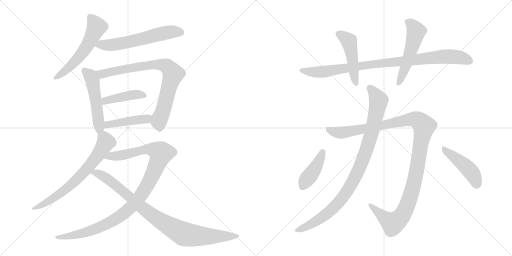
t = 0.00 s
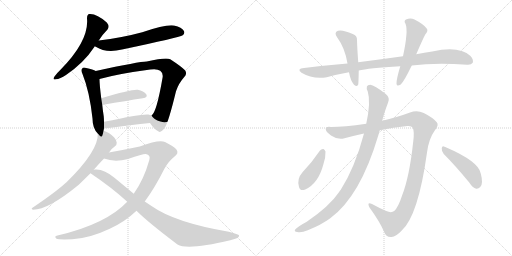
t = 2.58 s
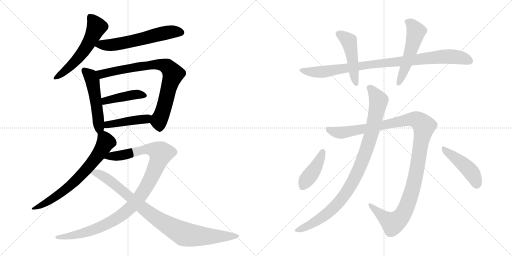
t = 5.17 s
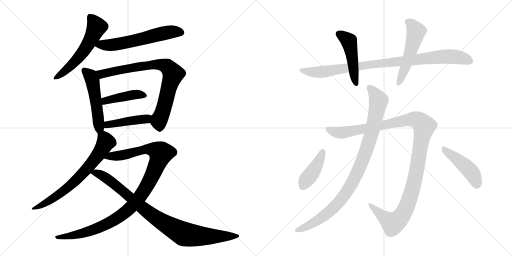
t = 7.75 s
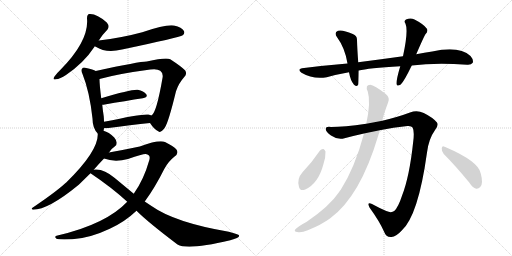
t = 10.33 s
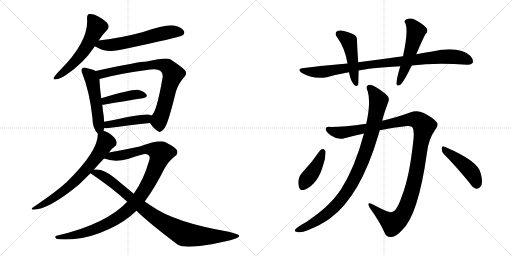
t = 12.91 s

The animated SVG that drew these frames (rendered in a browser with its animation timeline set to each time). Animation: 16 CSS @keyframes rules; one cycle of 12.91 s.

<svg version="1.1" viewBox="0 0 2048 1024" xmlns="http://www.w3.org/2000/svg">
  <g stroke="lightgray" stroke-dasharray="1,1" stroke-width="1" transform="scale(4, 4)">
    <line x1="0" y1="0" x2="256" y2="256"></line>
    <line x1="256" y1="0" x2="0" y2="256"></line>
    <line x1="128" y1="0" x2="128" y2="256"></line>
    <line x1="0" y1="128" x2="256" y2="128"></line>
    <line x1="256" y1="0" x2="512" y2="256"></line>
    <line x1="512" y1="0" x2="256" y2="256"></line>
    <line x1="384" y1="0" x2="384" y2="256"></line>
    <line x1="256" y1="128" x2="512" y2="128"></line>
  </g>
<g transform="scale(1, -1) translate(0, -850)">
   <style type="text/css">
    @keyframes keyframes0 {
      from {
       stroke: black;
       stroke-dashoffset: 561;
       stroke-width: 128;
       }
       65% {
       animation-timing-function: step-end;
       stroke: black;
       stroke-dashoffset: 0;
       stroke-width: 128;
       }
       to {
       stroke: black;
       stroke-width: 1024;
       }
       }
       #make-me-a-hanzi-animation-0 {
         animation: keyframes0 0.706543s both;
         animation-delay: 0.000000s;
         animation-timing-function: linear;
       }
    @keyframes keyframes1 {
      from {
       stroke: black;
       stroke-dashoffset: 602;
       stroke-width: 128;
       }
       66% {
       animation-timing-function: step-end;
       stroke: black;
       stroke-dashoffset: 0;
       stroke-width: 128;
       }
       to {
       stroke: black;
       stroke-width: 1024;
       }
       }
       #make-me-a-hanzi-animation-1 {
         animation: keyframes1 0.739909s both;
         animation-delay: 0.706543s;
         animation-timing-function: linear;
       }
    @keyframes keyframes2 {
      from {
       stroke: black;
       stroke-dashoffset: 511;
       stroke-width: 128;
       }
       62% {
       animation-timing-function: step-end;
       stroke: black;
       stroke-dashoffset: 0;
       stroke-width: 128;
       }
       to {
       stroke: black;
       stroke-width: 1024;
       }
       }
       #make-me-a-hanzi-animation-2 {
         animation: keyframes2 0.665853s both;
         animation-delay: 1.446452s;
         animation-timing-function: linear;
       }
    @keyframes keyframes3 {
      from {
       stroke: black;
       stroke-dashoffset: 795;
       stroke-width: 128;
       }
       72% {
       animation-timing-function: step-end;
       stroke: black;
       stroke-dashoffset: 0;
       stroke-width: 128;
       }
       to {
       stroke: black;
       stroke-width: 1024;
       }
       }
       #make-me-a-hanzi-animation-3 {
         animation: keyframes3 0.896973s both;
         animation-delay: 2.112305s;
         animation-timing-function: linear;
       }
    @keyframes keyframes4 {
      from {
       stroke: black;
       stroke-dashoffset: 425;
       stroke-width: 128;
       }
       58% {
       animation-timing-function: step-end;
       stroke: black;
       stroke-dashoffset: 0;
       stroke-width: 128;
       }
       to {
       stroke: black;
       stroke-width: 1024;
       }
       }
       #make-me-a-hanzi-animation-4 {
         animation: keyframes4 0.595866s both;
         animation-delay: 3.009277s;
         animation-timing-function: linear;
       }
    @keyframes keyframes5 {
      from {
       stroke: black;
       stroke-dashoffset: 438;
       stroke-width: 128;
       }
       59% {
       animation-timing-function: step-end;
       stroke: black;
       stroke-dashoffset: 0;
       stroke-width: 128;
       }
       to {
       stroke: black;
       stroke-width: 1024;
       }
       }
       #make-me-a-hanzi-animation-5 {
         animation: keyframes5 0.606445s both;
         animation-delay: 3.605143s;
         animation-timing-function: linear;
       }
    @keyframes keyframes6 {
      from {
       stroke: black;
       stroke-dashoffset: 692;
       stroke-width: 128;
       }
       69% {
       animation-timing-function: step-end;
       stroke: black;
       stroke-dashoffset: 0;
       stroke-width: 128;
       }
       to {
       stroke: black;
       stroke-width: 1024;
       }
       }
       #make-me-a-hanzi-animation-6 {
         animation: keyframes6 0.813151s both;
         animation-delay: 4.211589s;
         animation-timing-function: linear;
       }
    @keyframes keyframes7 {
      from {
       stroke: black;
       stroke-dashoffset: 1054;
       stroke-width: 128;
       }
       77% {
       animation-timing-function: step-end;
       stroke: black;
       stroke-dashoffset: 0;
       stroke-width: 128;
       }
       to {
       stroke: black;
       stroke-width: 1024;
       }
       }
       #make-me-a-hanzi-animation-7 {
         animation: keyframes7 1.107747s both;
         animation-delay: 5.024740s;
         animation-timing-function: linear;
       }
    @keyframes keyframes8 {
      from {
       stroke: black;
       stroke-dashoffset: 915;
       stroke-width: 128;
       }
       75% {
       animation-timing-function: step-end;
       stroke: black;
       stroke-dashoffset: 0;
       stroke-width: 128;
       }
       to {
       stroke: black;
       stroke-width: 1024;
       }
       }
       #make-me-a-hanzi-animation-8 {
         animation: keyframes8 0.994629s both;
         animation-delay: 6.132487s;
         animation-timing-function: linear;
       }
    @keyframes keyframes9 {
      from {
       stroke: black;
       stroke-dashoffset: 476;
       stroke-width: 128;
       }
       61% {
       animation-timing-function: step-end;
       stroke: black;
       stroke-dashoffset: 0;
       stroke-width: 128;
       }
       to {
       stroke: black;
       stroke-width: 1024;
       }
       }
       #make-me-a-hanzi-animation-9 {
         animation: keyframes9 0.637370s both;
         animation-delay: 7.127116s;
         animation-timing-function: linear;
       }
    @keyframes keyframes10 {
      from {
       stroke: black;
       stroke-dashoffset: 935;
       stroke-width: 128;
       }
       75% {
       animation-timing-function: step-end;
       stroke: black;
       stroke-dashoffset: 0;
       stroke-width: 128;
       }
       to {
       stroke: black;
       stroke-width: 1024;
       }
       }
       #make-me-a-hanzi-animation-10 {
         animation: keyframes10 1.010905s both;
         animation-delay: 7.764486s;
         animation-timing-function: linear;
       }
    @keyframes keyframes11 {
      from {
       stroke: black;
       stroke-dashoffset: 529;
       stroke-width: 128;
       }
       63% {
       animation-timing-function: step-end;
       stroke: black;
       stroke-dashoffset: 0;
       stroke-width: 128;
       }
       to {
       stroke: black;
       stroke-width: 1024;
       }
       }
       #make-me-a-hanzi-animation-11 {
         animation: keyframes11 0.680501s both;
         animation-delay: 8.775391s;
         animation-timing-function: linear;
       }
    @keyframes keyframes12 {
      from {
       stroke: black;
       stroke-dashoffset: 1190;
       stroke-width: 128;
       }
       79% {
       animation-timing-function: step-end;
       stroke: black;
       stroke-dashoffset: 0;
       stroke-width: 128;
       }
       to {
       stroke: black;
       stroke-width: 1024;
       }
       }
       #make-me-a-hanzi-animation-12 {
         animation: keyframes12 1.218424s both;
         animation-delay: 9.455892s;
         animation-timing-function: linear;
       }
    @keyframes keyframes13 {
      from {
       stroke: black;
       stroke-dashoffset: 961;
       stroke-width: 128;
       }
       76% {
       animation-timing-function: step-end;
       stroke: black;
       stroke-dashoffset: 0;
       stroke-width: 128;
       }
       to {
       stroke: black;
       stroke-width: 1024;
       }
       }
       #make-me-a-hanzi-animation-13 {
         animation: keyframes13 1.032064s both;
         animation-delay: 10.674316s;
         animation-timing-function: linear;
       }
    @keyframes keyframes14 {
      from {
       stroke: black;
       stroke-dashoffset: 416;
       stroke-width: 128;
       }
       58% {
       animation-timing-function: step-end;
       stroke: black;
       stroke-dashoffset: 0;
       stroke-width: 128;
       }
       to {
       stroke: black;
       stroke-width: 1024;
       }
       }
       #make-me-a-hanzi-animation-14 {
         animation: keyframes14 0.588542s both;
         animation-delay: 11.706380s;
         animation-timing-function: linear;
       }
    @keyframes keyframes15 {
      from {
       stroke: black;
       stroke-dashoffset: 453;
       stroke-width: 128;
       }
       60% {
       animation-timing-function: step-end;
       stroke: black;
       stroke-dashoffset: 0;
       stroke-width: 128;
       }
       to {
       stroke: black;
       stroke-width: 1024;
       }
       }
       #make-me-a-hanzi-animation-15 {
         animation: keyframes15 0.618652s both;
         animation-delay: 12.294922s;
         animation-timing-function: linear;
       }
</style>
<path d="M 395 688 Q 411 713 430 732 Q 440 745 427 760 Q 387 796 358 794 Q 348 793 348 777 Q 357 687 242 571 Q 226 556 218 544 Q 208 529 224 533 Q 240 534 264 550 Q 336 599 378 663 Q 378 664 379 665 L 395 688 Z" fill="lightgray"></path> 
<path d="M 379 665 Q 380 665 383 663 Q 425 636 488 652 Q 717 700 731 709 Q 741 718 735 727 Q 728 740 696 748 Q 666 754 569 721 Q 488 699 395 688 C 365 684 353 680 379 665 Z" fill="lightgray"></path> 
<path d="M 414 327 Q 415 331 416 337 L 416 363 Q 416 373 415 384 Q 411 409 409 431 L 405 457 Q 398 512 398 534 C 397 559 397 559 383 566 Q 373 572 345 578 Q 332 582 329 576 Q 322 570 330 554 Q 358 485 370 376 Q 370 337 391 316 C 408 297 408 298 414 327 Z" fill="lightgray"></path> 
<path d="M 600 358 Q 616 333 633 325 Q 643 316 659 339 Q 674 361 704 485 Q 714 516 737 542 Q 750 555 740 569 Q 724 585 681 613 Q 665 622 587 604 Q 557 604 383 566 C 354 560 369 526 398 534 Q 473 555 601 572 Q 629 576 641 567 Q 654 557 650 538 Q 626 399 606 388 C 592 369 592 369 600 358 Z" fill="lightgray"></path> 
<path d="M 409 431 L 414 431 Q 505 447 571 457 Q 593 461 585 473 Q 575 486 551 491 Q 527 494 405 457 C 376 448 379 430 409 431 Z" fill="lightgray"></path> 
<path d="M 416 337 L 426 337 Q 526 350 600 358 C 630 361 634 376 606 388 Q 600 391 594 392 Q 572 396 416 363 C 387 357 386 337 416 337 Z" fill="lightgray"></path> 
<path d="M 436 240 Q 445 255 460 265 Q 467 269 467 279 Q 467 288 457 300 Q 435 322 414 327 C 392 335 392 335 391 316 Q 395 247 265 120 Q 262 119 260 116 Q 223 82 130 19 Q 123 15 132 11 Q 193 11 315 111 L 362 157 L 375 171 Q 393 192 416 216 L 436 240 Z" fill="lightgray"></path> 
<path d="M 579 44 Q 619 98 657 174 Q 673 204 696 222 Q 718 237 705 253 Q 692 266 660 282 Q 635 292 559 264 Q 472 246 436 240 C 406 235 387 224 416 216 Q 458 200 512 214 Q 573 235 583 234 Q 604 231 597 209 Q 575 131 535 75 L 509 43 Q 424 -47 230 -92 Q 214 -95 226 -105 Q 233 -109 289 -107 Q 359 -103 439 -65 Q 500 -37 546 7 L 579 44 Z" fill="lightgray"></path> 
<path d="M 546 7 Q 592 -39 710 -128 Q 750 -152 921 -111 Q 961 -102 956 -91 Q 955 -87 915 -77 Q 699 -40 606 26 L 579 44 L 535 75 L 459 138 Q 416 175 380 172 Q 377 172 375 171 C 345 170 343 170 362 157 Q 447 100 509 43 L 546 7 Z" fill="lightgray"></path> 
<path d="M 1433 601 Q 1429 652 1428 689 Q 1429 708 1411 714 Q 1369 733 1352 727 Q 1334 720 1349 700 Q 1380 658 1390 596 L 1396 561 Q 1402 527 1416 511 Q 1429 501 1433 512 Q 1434 518 1435 568 L 1433 601 Z" fill="lightgray"></path> 
<path d="M 1647 588 Q 1741 600 1869 591 Q 1885 590 1891 599 Q 1895 611 1882 626 Q 1837 668 1729 644 Q 1698 640 1665 633 L 1612 625 Q 1527 613 1433 601 L 1390 596 Q 1306 589 1216 578 Q 1185 575 1206 559 Q 1251 532 1307 541 Q 1350 553 1396 561 L 1435 568 Q 1471 577 1601 585 L 1647 588 Z" fill="lightgray"></path> 
<path d="M 1665 633 Q 1692 696 1701 712 Q 1716 728 1705 738 Q 1693 754 1658 772 Q 1642 781 1624 772 Q 1614 766 1622 755 Q 1634 727 1612 625 L 1601 585 Q 1585 531 1586 515 Q 1587 502 1603 512 Q 1616 524 1647 588 L 1665 633 Z" fill="lightgray"></path> 
<path d="M 1519 329 Q 1573 341 1630 346 Q 1646 347 1651 339 Q 1658 324 1653 285 Q 1638 143 1608 67 Q 1593 21 1577 6 Q 1565 -3 1545 6 Q 1515 19 1488 34 Q 1466 44 1478 20 Q 1518 -35 1537 -78 Q 1544 -100 1566 -98 Q 1584 -97 1607 -72 Q 1673 -12 1708 240 Q 1715 295 1739 328 Q 1757 350 1747 361 Q 1731 380 1695 398 Q 1668 411 1640 400 Q 1592 382 1529 367 L 1465 355 Q 1375 342 1324 342 Q 1303 345 1303 334 Q 1302 324 1324 308 Q 1352 289 1378 297 Q 1415 307 1456 316 L 1519 329 Z" fill="lightgray"></path> 
<path d="M 1456 316 Q 1419 178 1363 91 Q 1359 87 1355 80 Q 1318 25 1227 -37 Q 1188 -58 1180 -69 Q 1176 -76 1189 -78 Q 1205 -82 1231 -71 Q 1286 -49 1321 -23 Q 1441 65 1513 308 L 1519 329 L 1529 367 Q 1535 394 1552 439 Q 1562 458 1543 474 Q 1497 510 1481 511 Q 1459 511 1471 484 Q 1484 442 1465 355 L 1456 316 Z" fill="lightgray"></path> 
<path d="M 1280 248 Q 1249 202 1210 161 Q 1186 134 1196 102 Q 1200 84 1221 92 Q 1273 116 1293 191 Q 1303 219 1302 244 Q 1299 251 1294 254 Q 1285 255 1280 248 Z" fill="lightgray"></path> 
<path d="M 1775 234 Q 1821 188 1877 120 Q 1890 99 1905 95 Q 1914 94 1921 102 Q 1934 115 1923 156 Q 1916 204 1781 262 Q 1780 263 1778 263 Q 1769 269 1767 257 Q 1766 244 1775 234 Z" fill="lightgray"></path> 
      <clipPath id="make-me-a-hanzi-clip-0">
      <path d="M 395 688 Q 411 713 430 732 Q 440 745 427 760 Q 387 796 358 794 Q 348 793 348 777 Q 357 687 242 571 Q 226 556 218 544 Q 208 529 224 533 Q 240 534 264 550 Q 336 599 378 663 Q 378 664 379 665 L 395 688 Z" fill="lightgray"></path>
      </clipPath>
      <path clip-path="url(#make-me-a-hanzi-clip-0)" d="M 361 781 L 386 741 L 346 661 L 284 587 L 228 542 " fill="none" id="make-me-a-hanzi-animation-0" stroke-dasharray="433 866" stroke-linecap="round"></path>

      <clipPath id="make-me-a-hanzi-clip-1">
      <path d="M 379 665 Q 380 665 383 663 Q 425 636 488 652 Q 717 700 731 709 Q 741 718 735 727 Q 728 740 696 748 Q 666 754 569 721 Q 488 699 395 688 C 365 684 353 680 379 665 Z" fill="lightgray"></path>
      </clipPath>
      <path clip-path="url(#make-me-a-hanzi-clip-1)" d="M 384 670 L 459 671 L 684 723 L 724 720 " fill="none" id="make-me-a-hanzi-animation-1" stroke-dasharray="474 948" stroke-linecap="round"></path>

      <clipPath id="make-me-a-hanzi-clip-2">
      <path d="M 414 327 Q 415 331 416 337 L 416 363 Q 416 373 415 384 Q 411 409 409 431 L 405 457 Q 398 512 398 534 C 397 559 397 559 383 566 Q 373 572 345 578 Q 332 582 329 576 Q 322 570 330 554 Q 358 485 370 376 Q 370 337 391 316 C 408 297 408 298 414 327 Z" fill="lightgray"></path>
      </clipPath>
      <path clip-path="url(#make-me-a-hanzi-clip-2)" d="M 338 568 L 362 545 L 370 528 L 393 377 L 393 327 " fill="none" id="make-me-a-hanzi-animation-2" stroke-dasharray="383 766" stroke-linecap="round"></path>

      <clipPath id="make-me-a-hanzi-clip-3">
      <path d="M 600 358 Q 616 333 633 325 Q 643 316 659 339 Q 674 361 704 485 Q 714 516 737 542 Q 750 555 740 569 Q 724 585 681 613 Q 665 622 587 604 Q 557 604 383 566 C 354 560 369 526 398 534 Q 473 555 601 572 Q 629 576 641 567 Q 654 557 650 538 Q 626 399 606 388 C 592 369 592 369 600 358 Z" fill="lightgray"></path>
      </clipPath>
      <path clip-path="url(#make-me-a-hanzi-clip-3)" d="M 397 566 L 412 554 L 602 592 L 646 591 L 668 584 L 692 554 L 656 419 L 635 366 L 640 343 " fill="none" id="make-me-a-hanzi-animation-3" stroke-dasharray="667 1334" stroke-linecap="round"></path>

      <clipPath id="make-me-a-hanzi-clip-4">
      <path d="M 409 431 L 414 431 Q 505 447 571 457 Q 593 461 585 473 Q 575 486 551 491 Q 527 494 405 457 C 376 448 379 430 409 431 Z" fill="lightgray"></path>
      </clipPath>
      <path clip-path="url(#make-me-a-hanzi-clip-4)" d="M 412 438 L 443 454 L 513 468 L 554 473 L 575 467 " fill="none" id="make-me-a-hanzi-animation-4" stroke-dasharray="297 594" stroke-linecap="round"></path>

      <clipPath id="make-me-a-hanzi-clip-5">
      <path d="M 416 337 L 426 337 Q 526 350 600 358 C 630 361 634 376 606 388 Q 600 391 594 392 Q 572 396 416 363 C 387 357 386 337 416 337 Z" fill="lightgray"></path>
      </clipPath>
      <path clip-path="url(#make-me-a-hanzi-clip-5)" d="M 421 344 L 455 358 L 585 374 L 597 382 " fill="none" id="make-me-a-hanzi-animation-5" stroke-dasharray="310 620" stroke-linecap="round"></path>

      <clipPath id="make-me-a-hanzi-clip-6">
      <path d="M 436 240 Q 445 255 460 265 Q 467 269 467 279 Q 467 288 457 300 Q 435 322 414 327 C 392 335 392 335 391 316 Q 395 247 265 120 Q 262 119 260 116 Q 223 82 130 19 Q 123 15 132 11 Q 193 11 315 111 L 362 157 L 375 171 Q 393 192 416 216 L 436 240 Z" fill="lightgray"></path>
      </clipPath>
      <path clip-path="url(#make-me-a-hanzi-clip-6)" d="M 400 311 L 417 297 L 422 278 L 391 228 L 342 168 L 295 119 L 248 81 L 184 38 L 136 16 " fill="none" id="make-me-a-hanzi-animation-6" stroke-dasharray="564 1128" stroke-linecap="round"></path>

      <clipPath id="make-me-a-hanzi-clip-7">
      <path d="M 579 44 Q 619 98 657 174 Q 673 204 696 222 Q 718 237 705 253 Q 692 266 660 282 Q 635 292 559 264 Q 472 246 436 240 C 406 235 387 224 416 216 Q 458 200 512 214 Q 573 235 583 234 Q 604 231 597 209 Q 575 131 535 75 L 509 43 Q 424 -47 230 -92 Q 214 -95 226 -105 Q 233 -109 289 -107 Q 359 -103 439 -65 Q 500 -37 546 7 L 579 44 Z" fill="lightgray"></path>
      </clipPath>
      <path clip-path="url(#make-me-a-hanzi-clip-7)" d="M 424 220 L 500 231 L 575 253 L 613 251 L 643 237 L 618 166 L 584 99 L 547 47 L 502 2 L 436 -42 L 378 -68 L 276 -97 L 231 -99 " fill="none" id="make-me-a-hanzi-animation-7" stroke-dasharray="926 1852" stroke-linecap="round"></path>

      <clipPath id="make-me-a-hanzi-clip-8">
      <path d="M 546 7 Q 592 -39 710 -128 Q 750 -152 921 -111 Q 961 -102 956 -91 Q 955 -87 915 -77 Q 699 -40 606 26 L 579 44 L 535 75 L 459 138 Q 416 175 380 172 Q 377 172 375 171 C 345 170 343 170 362 157 Q 447 100 509 43 L 546 7 Z" fill="lightgray"></path>
      </clipPath>
      <path clip-path="url(#make-me-a-hanzi-clip-8)" d="M 371 155 L 386 158 L 416 145 L 615 -15 L 731 -84 L 820 -95 L 951 -94 " fill="none" id="make-me-a-hanzi-animation-8" stroke-dasharray="787 1574" stroke-linecap="round"></path>

      <clipPath id="make-me-a-hanzi-clip-9">
      <path d="M 1433 601 Q 1429 652 1428 689 Q 1429 708 1411 714 Q 1369 733 1352 727 Q 1334 720 1349 700 Q 1380 658 1390 596 L 1396 561 Q 1402 527 1416 511 Q 1429 501 1433 512 Q 1434 518 1435 568 L 1433 601 Z" fill="lightgray"></path>
      </clipPath>
      <path clip-path="url(#make-me-a-hanzi-clip-9)" d="M 1357 713 L 1396 685 L 1424 515 " fill="none" id="make-me-a-hanzi-animation-9" stroke-dasharray="348 696" stroke-linecap="round"></path>

      <clipPath id="make-me-a-hanzi-clip-10">
      <path d="M 1647 588 Q 1741 600 1869 591 Q 1885 590 1891 599 Q 1895 611 1882 626 Q 1837 668 1729 644 Q 1698 640 1665 633 L 1612 625 Q 1527 613 1433 601 L 1390 596 Q 1306 589 1216 578 Q 1185 575 1206 559 Q 1251 532 1307 541 Q 1350 553 1396 561 L 1435 568 Q 1471 577 1601 585 L 1647 588 Z" fill="lightgray"></path>
      </clipPath>
      <path clip-path="url(#make-me-a-hanzi-clip-10)" d="M 1209 570 L 1232 563 L 1296 563 L 1504 595 L 1781 624 L 1835 621 L 1880 605 " fill="none" id="make-me-a-hanzi-animation-10" stroke-dasharray="807 1614" stroke-linecap="round"></path>

      <clipPath id="make-me-a-hanzi-clip-11">
      <path d="M 1665 633 Q 1692 696 1701 712 Q 1716 728 1705 738 Q 1693 754 1658 772 Q 1642 781 1624 772 Q 1614 766 1622 755 Q 1634 727 1612 625 L 1601 585 Q 1585 531 1586 515 Q 1587 502 1603 512 Q 1616 524 1647 588 L 1665 633 Z" fill="lightgray"></path>
      </clipPath>
      <path clip-path="url(#make-me-a-hanzi-clip-11)" d="M 1629 763 L 1645 754 L 1664 724 L 1632 612 L 1595 516 " fill="none" id="make-me-a-hanzi-animation-11" stroke-dasharray="401 802" stroke-linecap="round"></path>

      <clipPath id="make-me-a-hanzi-clip-12">
      <path d="M 1519 329 Q 1573 341 1630 346 Q 1646 347 1651 339 Q 1658 324 1653 285 Q 1638 143 1608 67 Q 1593 21 1577 6 Q 1565 -3 1545 6 Q 1515 19 1488 34 Q 1466 44 1478 20 Q 1518 -35 1537 -78 Q 1544 -100 1566 -98 Q 1584 -97 1607 -72 Q 1673 -12 1708 240 Q 1715 295 1739 328 Q 1757 350 1747 361 Q 1731 380 1695 398 Q 1668 411 1640 400 Q 1592 382 1529 367 L 1465 355 Q 1375 342 1324 342 Q 1303 345 1303 334 Q 1302 324 1324 308 Q 1352 289 1378 297 Q 1415 307 1456 316 L 1519 329 Z" fill="lightgray"></path>
      </clipPath>
      <path clip-path="url(#make-me-a-hanzi-clip-12)" d="M 1313 333 L 1343 321 L 1367 319 L 1655 373 L 1685 360 L 1696 345 L 1659 127 L 1635 46 L 1607 -14 L 1585 -36 L 1568 -42 L 1481 29 " fill="none" id="make-me-a-hanzi-animation-12" stroke-dasharray="1062 2124" stroke-linecap="round"></path>

      <clipPath id="make-me-a-hanzi-clip-13">
      <path d="M 1456 316 Q 1419 178 1363 91 Q 1359 87 1355 80 Q 1318 25 1227 -37 Q 1188 -58 1180 -69 Q 1176 -76 1189 -78 Q 1205 -82 1231 -71 Q 1286 -49 1321 -23 Q 1441 65 1513 308 L 1519 329 L 1529 367 Q 1535 394 1552 439 Q 1562 458 1543 474 Q 1497 510 1481 511 Q 1459 511 1471 484 Q 1484 442 1465 355 L 1456 316 Z" fill="lightgray"></path>
      </clipPath>
      <path clip-path="url(#make-me-a-hanzi-clip-13)" d="M 1480 496 L 1515 448 L 1484 306 L 1447 198 L 1419 137 L 1379 71 L 1330 14 L 1272 -31 L 1218 -61 L 1188 -70 " fill="none" id="make-me-a-hanzi-animation-13" stroke-dasharray="833 1666" stroke-linecap="round"></path>

      <clipPath id="make-me-a-hanzi-clip-14">
      <path d="M 1280 248 Q 1249 202 1210 161 Q 1186 134 1196 102 Q 1200 84 1221 92 Q 1273 116 1293 191 Q 1303 219 1302 244 Q 1299 251 1294 254 Q 1285 255 1280 248 Z" fill="lightgray"></path>
      </clipPath>
      <path clip-path="url(#make-me-a-hanzi-clip-14)" d="M 1290 243 L 1252 162 L 1211 104 " fill="none" id="make-me-a-hanzi-animation-14" stroke-dasharray="288 576" stroke-linecap="round"></path>

      <clipPath id="make-me-a-hanzi-clip-15">
      <path d="M 1775 234 Q 1821 188 1877 120 Q 1890 99 1905 95 Q 1914 94 1921 102 Q 1934 115 1923 156 Q 1916 204 1781 262 Q 1780 263 1778 263 Q 1769 269 1767 257 Q 1766 244 1775 234 Z" fill="lightgray"></path>
      </clipPath>
      <path clip-path="url(#make-me-a-hanzi-clip-15)" d="M 1776 253 L 1878 170 L 1898 141 L 1907 112 " fill="none" id="make-me-a-hanzi-animation-15" stroke-dasharray="325 650" stroke-linecap="round"></path>

</g>
</svg>
